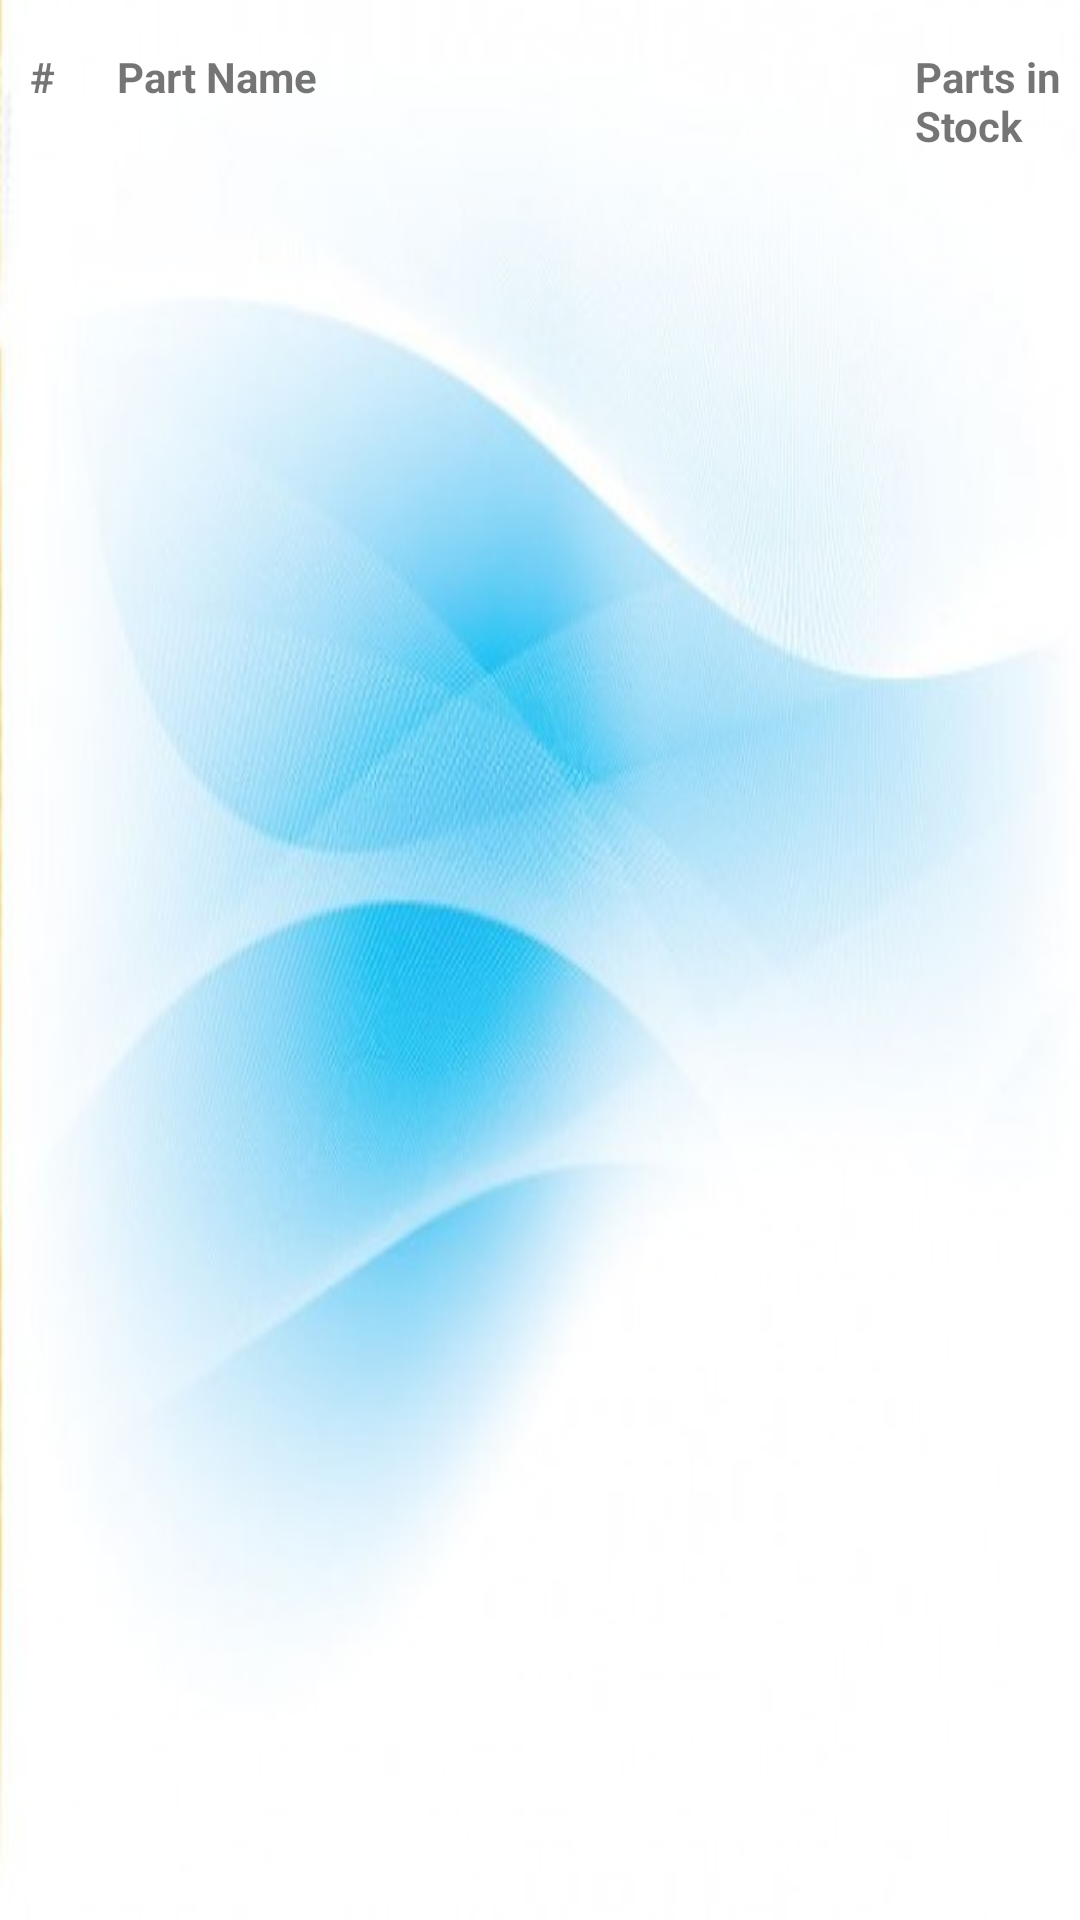

Layout XML and referenced resources for this Android screen:
<!-- AndroidManifest.xml: application theme AppTheme -->
<!-- res/layout/content_inventory.xml -->
<?xml version="1.0" encoding="utf-8"?>

<ScrollView xmlns:android="http://schemas.android.com/apk/res/android"
    xmlns:app="http://schemas.android.com/apk/res-auto"
    xmlns:tools="http://schemas.android.com/tools"
    android:id="@+id/content_inventory"
    android:layout_width="match_parent"
    android:layout_height="match_parent"
    android:paddingBottom="@dimen/activity_vertical_margin"
    android:paddingTop="@dimen/activity_vertical_margin"
    app:layout_behavior="@string/appbar_scrolling_view_behavior"
    tools:context="humberparts.walkingprogrammers.InventoryActivity"
    tools:showIn="@layout/activity_inventory"
    android:background="@drawable/inventory">
<LinearLayout
    android:layout_width="wrap_content"
    android:layout_height="wrap_content"
    android:orientation="vertical">

        <LinearLayout
            android:layout_width="wrap_content"
            android:layout_height="wrap_content"
            android:orientation="horizontal"
            android:weightSum="1">

            <TextView
                android:layout_width="19dp"
                android:layout_height="wrap_content"
                android:layout_marginTop="5dp"
                android:layout_marginLeft="10dp"
                android:layout_gravity="left"
                android:text="@string/tv_id_in"
                android:textStyle="normal|bold"
                android:id="@+id/tv_id_in" />
            <TextView
                android:id="@+id/tv_part_name"
                android:layout_width="266dp"
                android:layout_height="wrap_content"
                android:layout_marginTop="5dp"
                android:layout_marginLeft="10dp"
                android:layout_gravity="left"
                android:text="@string/tv_part_name"
                android:textStyle="normal|bold" />

            <TextView
                android:id="@+id/tv_num_instock"
                android:layout_width="wrap_content"
                android:layout_height="wrap_content"
                android:layout_gravity="right"
                android:text="@string/tv_num_instock"
                android:textStyle="normal|bold" />
        </LinearLayout>

    <ListView
        android:id="@+id/lv_inventory"
        android:layout_width="match_parent"
        android:layout_height="412dp" />

</LinearLayout>
</ScrollView>
<!-- res/layout/activity_inventory.xml (included above) -->
<?xml version="1.0" encoding="utf-8"?>

<android.support.design.widget.CoordinatorLayout xmlns:android="http://schemas.android.com/apk/res/android"
    xmlns:app="http://schemas.android.com/apk/res-auto"
    xmlns:tools="http://schemas.android.com/tools"
    android:layout_width="match_parent"
    android:layout_height="match_parent"
    android:fitsSystemWindows="true"
    tools:context="humberparts.walkingprogrammers.InventoryActivity">

    <android.support.design.widget.AppBarLayout
        android:layout_width="match_parent"
        android:layout_height="wrap_content"
        android:theme="@style/AppTheme.AppBarOverlay">

        <android.support.v7.widget.Toolbar
            android:id="@+id/toolbar"
            android:layout_width="match_parent"
            android:layout_height="?attr/actionBarSize"
            android:background="?attr/colorPrimary"
            app:popupTheme="@style/AppTheme.PopupOverlay">

        <ImageView
            android:layout_width="100dp"
            android:layout_height="wrap_content"
            android:layout_gravity="center_horizontal"
            android:src="@mipmap/hardwareicon"/>

        </android.support.v7.widget.Toolbar>

    </android.support.design.widget.AppBarLayout>

    <include layout="@layout/content_inventory" />

</android.support.design.widget.CoordinatorLayout>
<!-- resources referenced by this layout -->
<resources>
  <dimen name="activity_vertical_margin">16dp</dimen>
  <!-- drawable inventory: png bitmap (drawable, 171403 bytes) -->
  <string name="tv_id_in">#</string>
  <string name="tv_num_instock">Parts in Stock</string>
  <string name="tv_part_name">Part Name</string>
  <style name="AppTheme.AppBarOverlay" parent="ThemeOverlay.AppCompat.Dark.ActionBar" />
  <style name="AppTheme.PopupOverlay" parent="ThemeOverlay.AppCompat.Light" />
  <style name="AppTheme" parent="Theme.AppCompat.Light.DarkActionBar">
          
          <item name="colorPrimary">@color/colorPrimary</item>
          <item name="colorPrimaryDark">@color/colorPrimaryDark</item>
          <item name="colorAccent">@color/colorAccent</item>
      </style>
  <color name="colorPrimary">#2a3261</color>
  <color name="colorPrimaryDark">#1c2661</color>
  <color name="colorAccent">#FF4081</color>
</resources>
